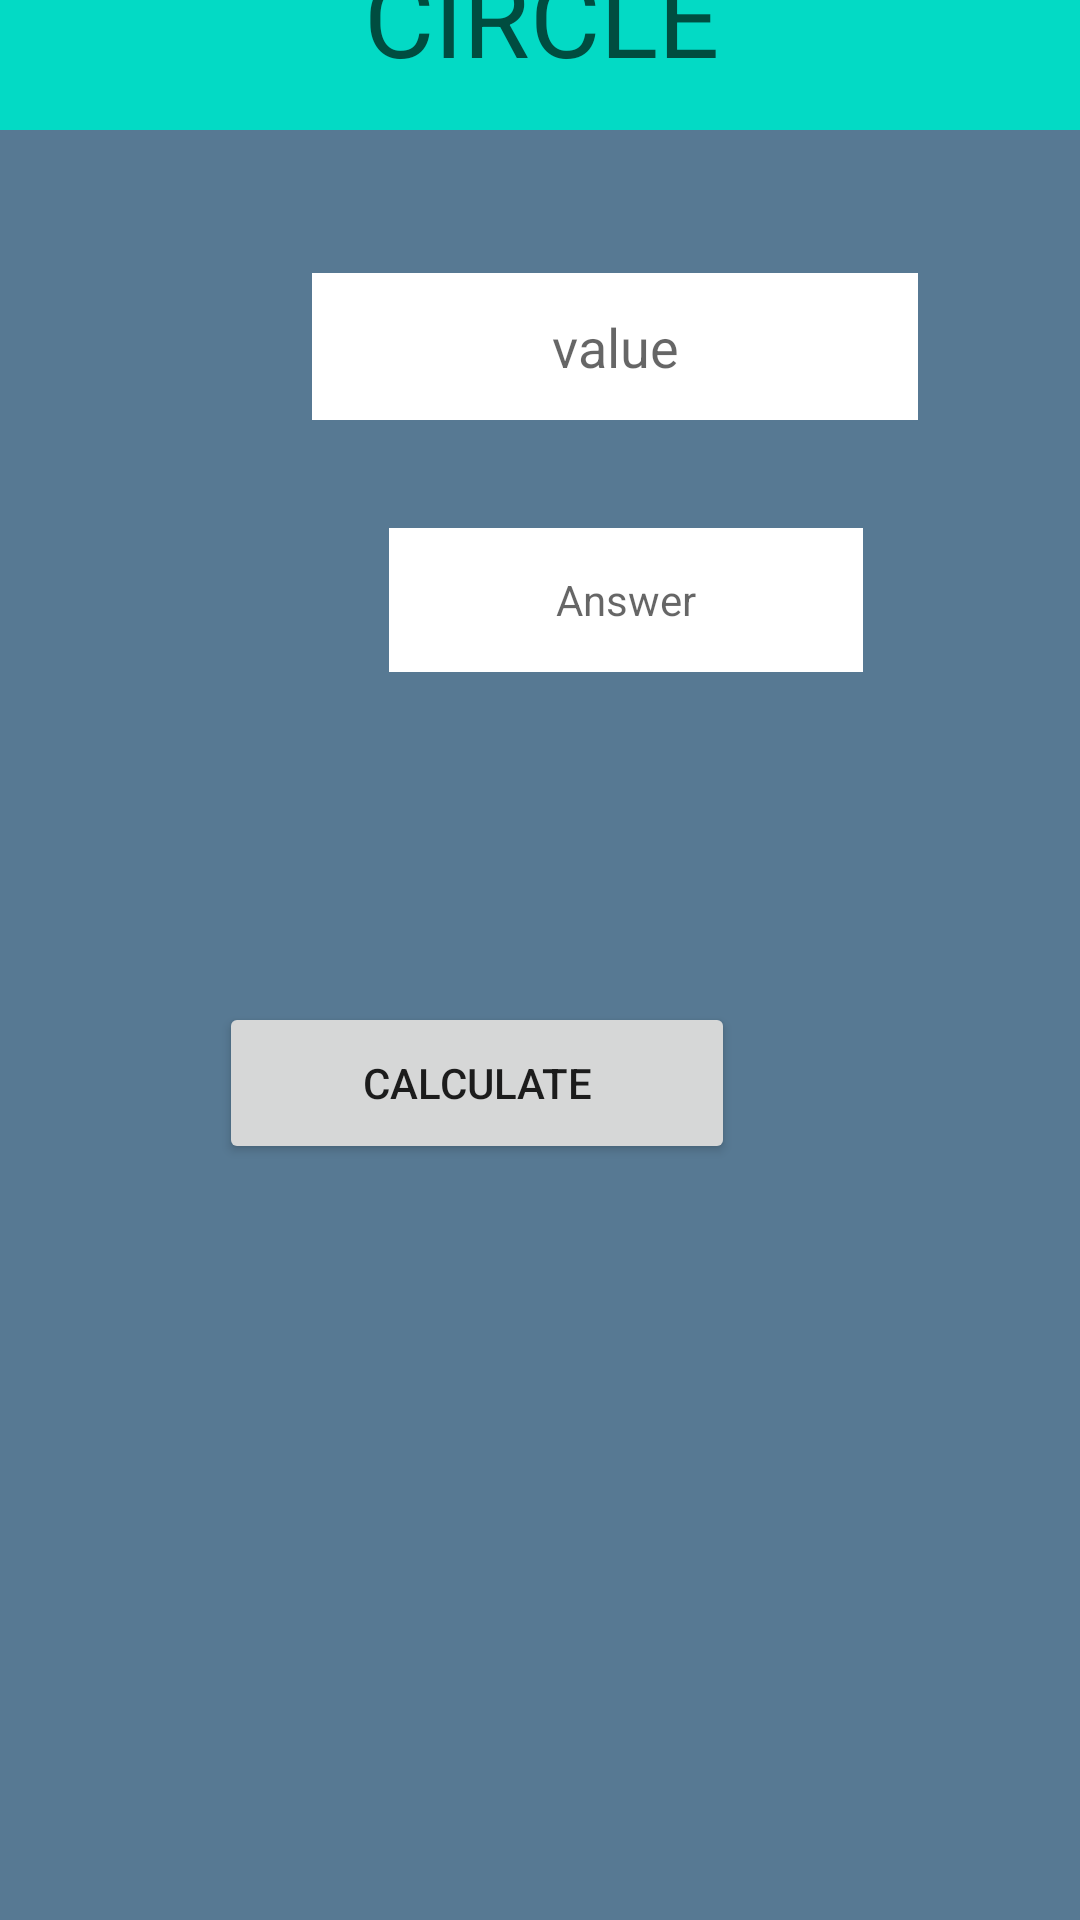

Write the Android layout XML for this screen, with the resource values it uses.
<!-- AndroidManifest.xml: application theme Theme.AREACALCULATOR -->
<!-- res/layout/activity_circle.xml -->
<?xml version="1.0" encoding="utf-8"?>
<androidx.constraintlayout.widget.ConstraintLayout xmlns:android="http://schemas.android.com/apk/res/android"
    xmlns:app="http://schemas.android.com/apk/res-auto"
    xmlns:tools="http://schemas.android.com/tools"
    android:layout_width="match_parent"
    android:layout_height="match_parent"
    android:background="#577993"
    tools:context=".circle"
    tools:ignore="ExtraText">


    <TextView
        android:id="@+id/textView"
        android:layout_width="401dp"
        android:layout_height="76dp"
        android:layout_marginStart="5dp"
        android:layout_marginEnd="5dp"
        android:layout_marginBottom="48dp"
        android:background="@color/teal_200"
        android:gravity="center"
        android:text="@string/circle"
        android:textColor="#004D40"
        android:textSize="36sp"
        app:layout_constraintBottom_toTopOf="@+id/value"
        app:layout_constraintEnd_toEndOf="parent"
        app:layout_constraintStart_toStartOf="parent"
        app:layout_constraintTop_toTopOf="parent" />

    <EditText
        android:id="@+id/value"
        android:layout_width="202dp"
        android:layout_height="49dp"
        android:layout_marginStart="104dp"
        android:layout_marginEnd="115dp"
        android:layout_marginBottom="20dp"
        android:background="@color/white"
        android:gravity="center"
        android:hint="@string/value"
        android:inputType="number"
        app:layout_constraintBottom_toTopOf="@+id/answer"
        app:layout_constraintEnd_toEndOf="parent"
        app:layout_constraintHorizontal_bias="0.0"
        app:layout_constraintStart_toStartOf="parent"
        app:layout_constraintTop_toBottomOf="@+id/textView" />

    <TextView
        android:id="@+id/answer"
        android:layout_width="158dp"
        android:layout_height="48dp"
        android:layout_marginStart="134dp"
        android:layout_marginTop="16dp"
        android:layout_marginEnd="134dp"
        android:layout_marginBottom="110dp"
        android:background="@color/white"
        android:gravity="center"
        android:hint="@string/answer"
        android:inputType="number"
        app:layout_constraintBottom_toTopOf="@+id/calculate"
        app:layout_constraintEnd_toEndOf="parent"
        app:layout_constraintHorizontal_bias="0.066"
        app:layout_constraintStart_toStartOf="parent"
        app:layout_constraintTop_toBottomOf="@+id/value" />

    <Button
        android:id="@+id/calculate"
        android:layout_width="172dp"
        android:layout_height="54dp"
        android:layout_marginStart="119dp"
        android:layout_marginEnd="115dp"
        android:layout_marginBottom="285dp"
        android:text="Calculate"
        app:layout_constraintBottom_toBottomOf="parent"
        app:layout_constraintEnd_toEndOf="parent"
        app:layout_constraintHorizontal_bias="1.0"
        app:layout_constraintStart_toStartOf="parent"
        app:layout_constraintTop_toBottomOf="@+id/answer" />
</androidx.constraintlayout.widget.ConstraintLayout>
<!-- resources referenced by this layout -->
<resources>
  <string name="answer">Answer</string>
  <string name="circle">CIRCLE</string>
  <string name="value">value</string>
  <style name="Theme.AREACALCULATOR" parent="Theme.MaterialComponents.DayNight.DarkActionBar">
          
          <item name="colorPrimary">@color/purple_500</item>
          <item name="colorPrimaryVariant">@color/purple_700</item>
          <item name="colorOnPrimary">@color/white</item>
          
          <item name="colorSecondary">@color/teal_200</item>
          <item name="colorSecondaryVariant">@color/teal_700</item>
          <item name="colorOnSecondary">@color/black</item>
          
          <item name="android:statusBarColor" tools:targetApi="l">?attr/colorPrimaryVariant</item>
          
      </style>
  <!-- not gathered from this repository: default colours our renderer supplied (Android Studio template values) -->
  <color name="purple_500">#FF6200EE</color>
  <color name="purple_700">#FF3700B3</color>
  <color name="teal_200">#FF03DAC5</color>
  <color name="teal_700">#FF018786</color>
  <color name="black">#FF000000</color>
  <color name="white">#FFFFFFFF</color>
</resources>
